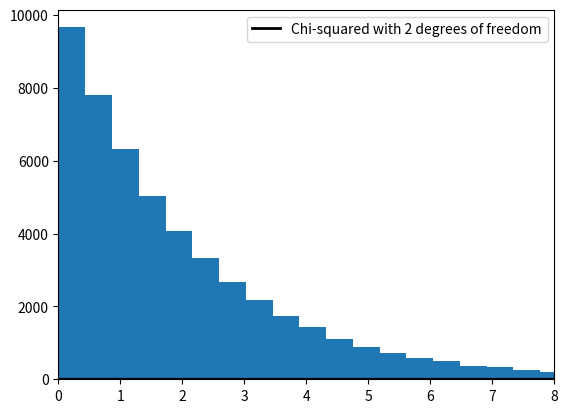

The matplotlib source for this figure: (Note: this script raises an exception after producing the figure.)
"""
Illustrates a consequence of the vector CLT.  The underlying random vector is
X = (W, U + W), where W is Uniform(-1, 1), U is Uniform(-2, 2), and U and W
are independent of each other.
"""
import numpy as np
from scipy.stats import uniform, chi2
from scipy.linalg import inv, sqrtm
import matplotlib.pyplot as plt

# == Set parameters == #
n = 250
replications = 50000
dw = uniform(loc=-1, scale=2)  # Uniform(-1, 1)
du = uniform(loc=-2, scale=4)  # Uniform(-2, 2)
sw, su = dw.std(), du.std()
vw, vu = sw**2, su**2
Sigma = ((vw, vw), (vw, vw + vu))
Sigma = np.array(Sigma)

# == Compute Sigma^{-1/2} == #
Q = inv(sqrtm(Sigma))  

# == Generate observations of the normalized sample mean == #
error_obs = np.empty((2, replications))
for i in range(replications):
    # == Generate one sequence of bivariate shocks == #
    X = np.empty((2, n))
    W = dw.rvs(n)
    U = du.rvs(n)
    # == Construct the n observations of the random vector == #
    X[0, :] = W
    X[1, :] = W + U
    # == Construct the i-th observation of Y_n == #
    error_obs[:, i] = np.sqrt(n) * X.mean(axis=1)

# == Premultiply by Q and then take the squared norm == #
temp = np.dot(Q, error_obs)
chisq_obs = np.sum(temp**2, axis=0)

# == Plot == #
fig, ax = plt.subplots()
xmax = 8
ax.set_xlim(0, xmax)
xgrid = np.linspace(0, xmax, 200)
lb = "Chi-squared with 2 degrees of freedom"
ax.plot(xgrid, chi2.pdf(xgrid, 2), 'k-', lw=2, label=lb)
ax.legend()
ax.hist(chisq_obs, bins=50, normed=True)

plt.show()
